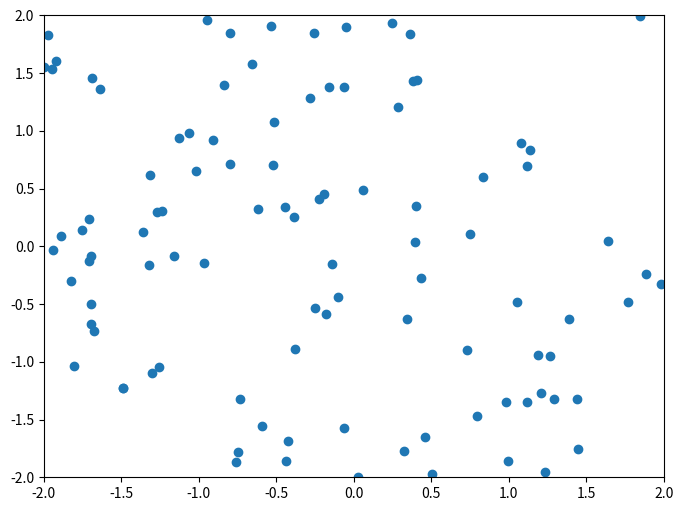

Reproduce this figure in Python.
from matplotlib.widgets import Cursor
import numpy as np
import matplotlib.pyplot as plt


fig = plt.figure(figsize=(8, 6))
ax = fig.add_subplot(111)

x, y = 4 * (np.random.rand(2, 100) - .5)
ax.plot(x, y, 'o')
ax.set_xlim(-2, 2)
ax.set_ylim(-2, 2)

# set useblit = True on gtkagg for enhanced performance
cursor = Cursor(ax, useblit=True, color='red', linewidth=2)

plt.show()
